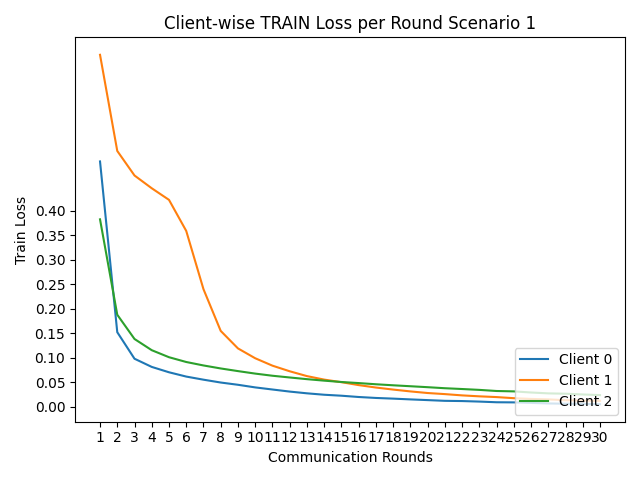

Source data for this figure (header and first rows):
round, client_0, client_1, client_2
1, 0.5005, 0.7181, 0.3823
2, 0.152, 0.5219, 0.1877
3, 0.09785, 0.4718, 0.1382
4, 0.08115, 0.4458, 0.1153
5, 0.07021, 0.4221, 0.1009
6, 0.06143, 0.3587, 0.09118
7, 0.05509, 0.2398, 0.08413
8, 0.04928, 0.1546, 0.078
9, 0.04469, 0.1189, 0.0726
10, 0.03933, 0.09885, 0.06752
11, 0.03505, 0.08371, 0.06313
12, 0.03082, 0.07226, 0.05959
13, 0.02726, 0.06241, 0.05616
14, 0.02435, 0.05526, 0.05311
15, 0.02238, 0.04998, 0.05036
16, 0.01975, 0.04404, 0.04817
17, 0.0178, 0.03906, 0.04574
18, 0.01643, 0.03491, 0.04365
19, 0.01485, 0.03116, 0.04173
20, 0.0134, 0.02788, 0.03977
21, 0.01193, 0.02565, 0.03766
22, 0.01147, 0.02304, 0.03603
23, 0.0104, 0.02111, 0.03428
24, 0.009024, 0.01959, 0.03199
25, 0.008767, 0.01732, 0.03121
26, 0.007697, 0.0158, 0.02893
27, 0.006574, 0.01488, 0.02716
28, 0.006002, 0.01318, 0.02644
29, 0.005639, 0.01257, 0.0249
30, 0.004949, 0.01195, 0.02361
